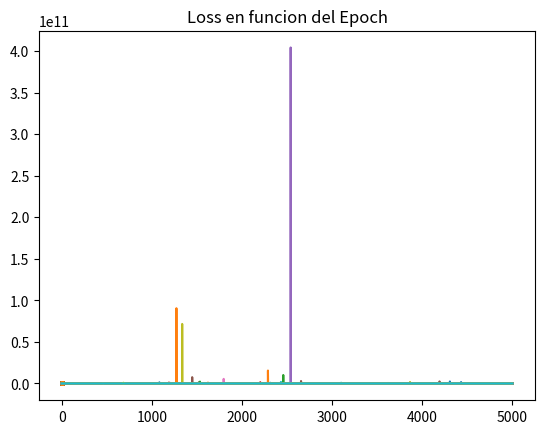

Reproduce this figure in Python. (Note: this script raises an exception after producing the figure.)
import numpy as np
import matplotlib.pyplot as plt

# El modelo de regression logistica asume que la relacion entre variables esta mediada por la funcion logistica

epsi=np.random.normal(0, 0.1, 100) ### agregamos alguna perturbacion normal


def y_hat(theta_0, theta_1, x):
    p = (theta_0*x) / (theta_1 +x) - epsi
    return(p)

# Simulemos 100 datos para nuestra regression logistica
n = 100

# Definamos los parametros theta_0 "intercepto' y theta_1 "pendiente"
theta_0, theta_1 = [-10, 10]

# Simular los datos x1, y
# Grilla de valores para nuestra covariable
x1 = np.linspace(0, 1, n)


y = np.random.normal(y_hat(theta_0, theta_1, x1), 0.1, n)

# Graficamos
plt.scatter(x1, y, s= 5)
plt.plot(x1, y_hat(0,1, x1), color='red', linewidth = 1) 

# Ahora vamos a realizar un SGD para estimar los parametros theta.
# Inicializar parametros
t0 = 0
t1 = 1

plt.scatter(x1, y, s= 5)
plt.plot(x1, y_hat(-10, 10, x1), color='red', linewidth = .9)
# La curva en verde es la curva estimada con los parametros inicializados (no aprendidos aun)
plt.plot(x1, y_hat(t0, t1, x1), color= 'green', linewidth= 1, linestyle= '--')

# Definimos nuestra Loss function
def loss_fun(Y, X, t0, t1):
    loss = (Y-y_hat(t0,t1,X))*(Y-y_hat(t0,t1,X))
    return(loss)

# Obtenemos la cantidad error que cometemos
loss_ini = loss_fun(y, x1, t0, t1)
print("LOSS inicial:", loss_ini)

# Llevamos regsitro del error y los parametros
error = []
error.append(loss_ini)

t0_hat = []
t1_hat = []

t0_hat.append(t0)
t1_hat.append(t1)

# Gradient descent
def delta_theta_0(y, x1, t0, t1):
    delta_0 = -y*(x1/(t1+x1))-(x1/(t1+x1))*y+2*x1*(x1/(t1+x1))
    return(delta_0)

def delta_theta_1(y, x1, t0, t1):
    delta_1 = y*(t0*x1)+(t0*x1)*y-(t0*x1/(t1+x1))*(t1*x1)
    return(delta_1)

# Step size o learnig rate
rho = .01 # punto uno de la tarea, notamos que si aumentamos el step size
            # en "Learning de los parametros theta" no tiene tanta "embergadura" al comienzo

t0 -= rho * delta_theta_0(y, x1, t0, t1)
t1 -= rho * delta_theta_1(y, x1, t0, t1)

t0_hat.append(t0)
t1_hat.append(t1)

loss = loss_fun(y, x1, t0, t1)
error.append(loss)


print(t0_hat, t1_hat, error, sep='\n')

epoch = 5000

for i in range(epoch):
    t0 -= rho * delta_theta_0(y, x1, t0, t1)
    t1 -= rho * delta_theta_1(y, x1, t0, t1)
    
    t0_hat.append(t0)
    t1_hat.append(t1)
    
    loss = loss_fun(y, x1, t0, t1)
    error.append(loss)

plt.plot(error)
plt.title("Loss en funcion del Epoch")

plt.plot(t0_hat, label = 'theta_0')
plt.axhline(y = theta_0, color='red', linestyle='--')

plt.plot(t1_hat, label = 'theta_1')
plt.axhline(y = theta_1, color='red', linestyle='--')

plt.title("Learning de los parametros theta")


plt.scatter(x1, y, s= 5)
plt.plot(x1, y_hat(-10,10, x1), color='red', linewidth = 1)

for i in range(50):
    plt.plot(x1, y_hat(t0_hat[10*i], t1_hat[10*i], x1), color= 'gray', linewidth= .5, linestyle= '--')

plt.plot(t0_hat[0:6], t1_hat[0:6])

plt.title("Descent de los parametros")
plt.xlabel('theta_0')
plt.ylabel('theta_1')

